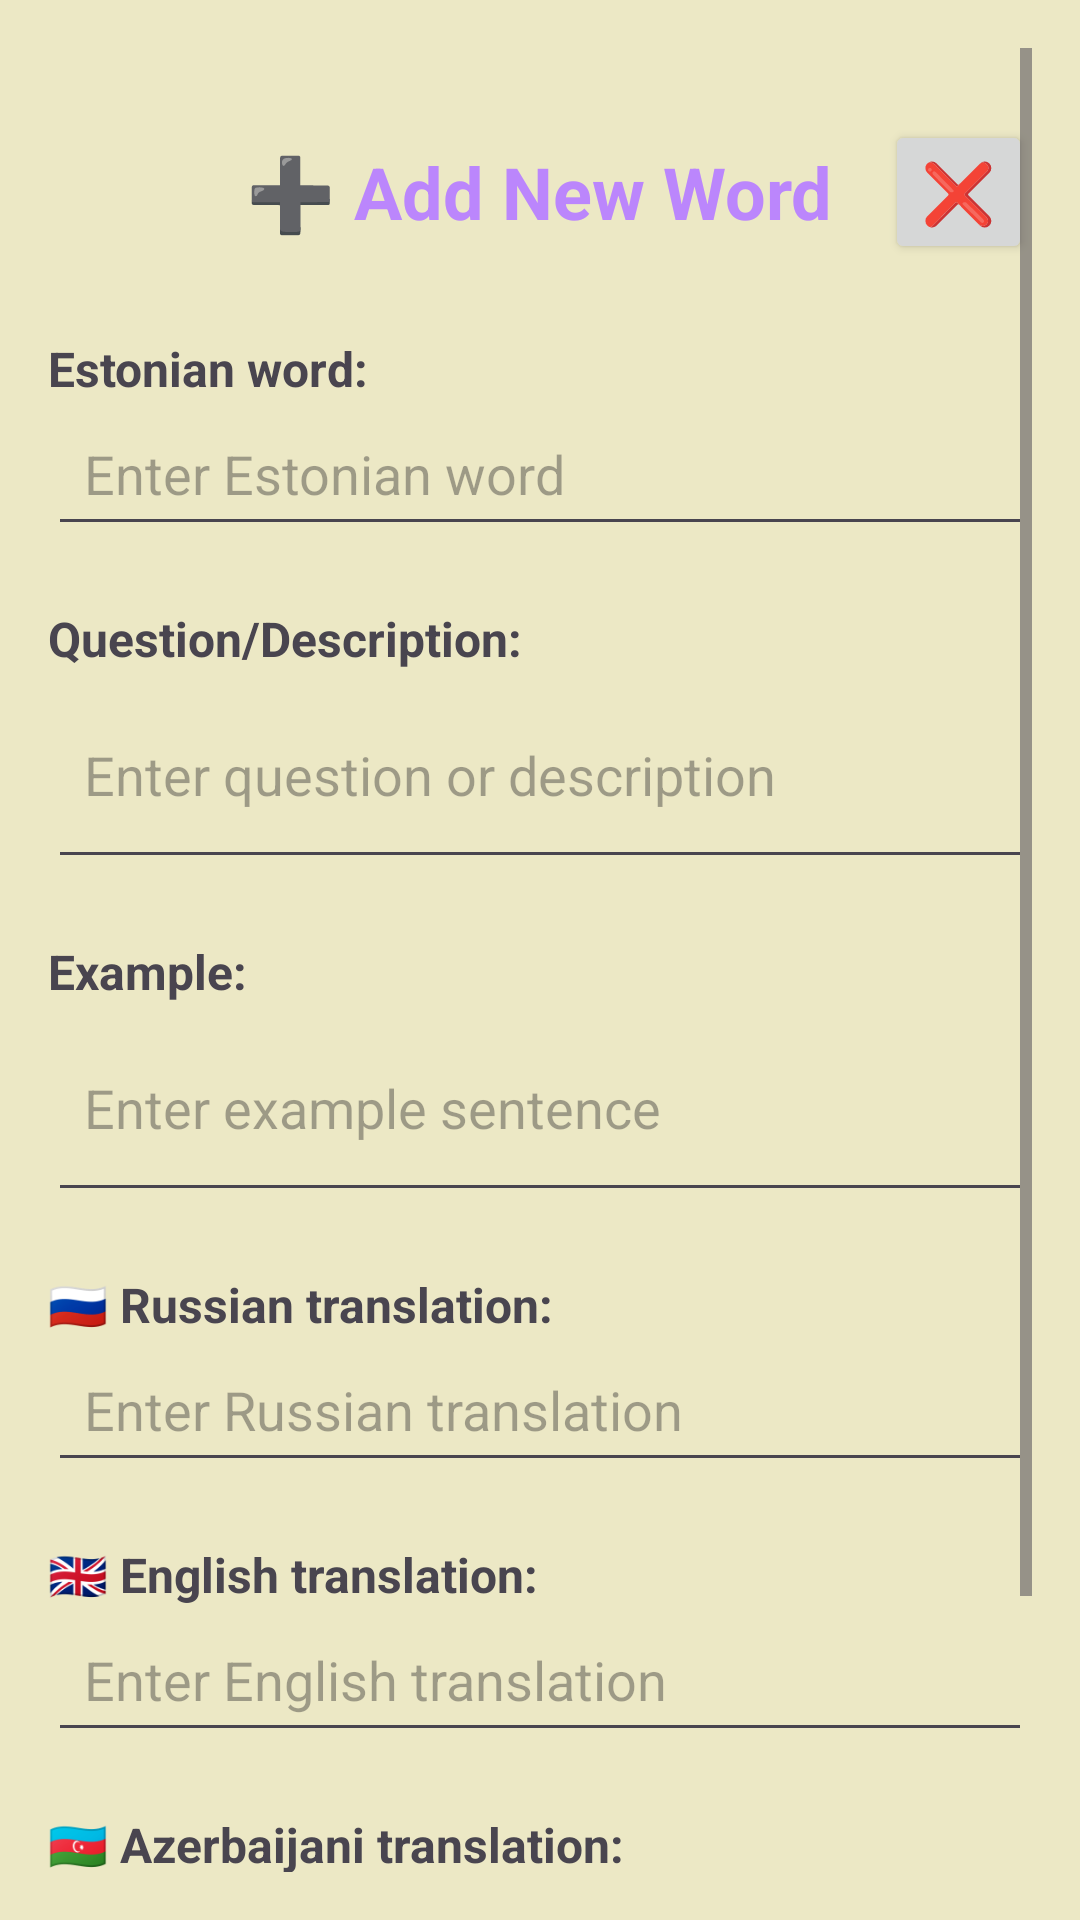

This screen was rendered from an Android layout file. Write that file and the resources it references.
<!-- AndroidManifest.xml: application theme Theme.MerjuMaterjalid -->
<!-- res/layout/activity_add_word.xml -->
<?xml version="1.0" encoding="utf-8"?>
<ScrollView xmlns:android="http://schemas.android.com/apk/res/android"
    xmlns:tools="http://schemas.android.com/tools"
    android:layout_width="match_parent"
    android:layout_height="match_parent"
    android:padding="16dp"
    tools:context=".AddWordActivity">

    <LinearLayout
        android:layout_width="match_parent"
        android:layout_height="wrap_content"
        android:orientation="vertical">

        
        <View
            android:layout_width="match_parent"
            android:layout_height="24dp" />

        
        <RelativeLayout
            android:layout_width="match_parent"
            android:layout_height="wrap_content"
            android:layout_marginBottom="16dp">

            <TextView
                android:layout_width="wrap_content"
                android:layout_height="wrap_content"
                android:text="➕ Add New Word"
                android:textSize="24sp"
                android:textStyle="bold"
                android:layout_centerInParent="true"
                android:textColor="@color/colorPrimary" />

            <Button
                android:id="@+id/closeButton"
                android:layout_width="wrap_content"
                android:layout_height="wrap_content"
                android:layout_alignParentEnd="true"
                android:text="❌"
                android:textSize="20sp"
                android:minWidth="48dp"
                android:minHeight="48dp" />

        </RelativeLayout>

        
        <TextView
            android:layout_width="wrap_content"
            android:layout_height="wrap_content"
            android:text="Estonian word:"
            android:textSize="16sp"
            android:textStyle="bold"
            android:layout_marginTop="8dp" />

        <EditText
            android:id="@+id/estonianWordInput"
            android:layout_width="match_parent"
            android:layout_height="wrap_content"
            android:hint="Enter Estonian word"
            android:inputType="text"
            android:padding="12dp"
            android:layout_marginBottom="12dp" />

        
        <TextView
            android:layout_width="wrap_content"
            android:layout_height="wrap_content"
            android:text="Question/Description:"
            android:textSize="16sp"
            android:textStyle="bold"
            android:layout_marginTop="8dp" />

        <EditText
            android:id="@+id/questionInput"
            android:layout_width="match_parent"
            android:layout_height="wrap_content"
            android:hint="Enter question or description"
            android:inputType="textMultiLine"
            android:minLines="2"
            android:padding="12dp"
            android:layout_marginBottom="12dp" />

        
        <TextView
            android:layout_width="wrap_content"
            android:layout_height="wrap_content"
            android:text="Example:"
            android:textSize="16sp"
            android:textStyle="bold"
            android:layout_marginTop="8dp" />

        <EditText
            android:id="@+id/exampleInput"
            android:layout_width="match_parent"
            android:layout_height="wrap_content"
            android:hint="Enter example sentence"
            android:inputType="textMultiLine"
            android:minLines="2"
            android:padding="12dp"
            android:layout_marginBottom="12dp" />

        
        <TextView
            android:layout_width="wrap_content"
            android:layout_height="wrap_content"
            android:text="🇷🇺 Russian translation:"
            android:textSize="16sp"
            android:textStyle="bold"
            android:layout_marginTop="8dp" />

        <EditText
            android:id="@+id/russianInput"
            android:layout_width="match_parent"
            android:layout_height="wrap_content"
            android:hint="Enter Russian translation"
            android:inputType="text"
            android:padding="12dp"
            android:layout_marginBottom="12dp" />

        
        <TextView
            android:layout_width="wrap_content"
            android:layout_height="wrap_content"
            android:text="🇬🇧 English translation:"
            android:textSize="16sp"
            android:textStyle="bold"
            android:layout_marginTop="8dp" />

        <EditText
            android:id="@+id/englishInput"
            android:layout_width="match_parent"
            android:layout_height="wrap_content"
            android:hint="Enter English translation"
            android:inputType="text"
            android:padding="12dp"
            android:layout_marginBottom="12dp" />

        
        <TextView
            android:layout_width="wrap_content"
            android:layout_height="wrap_content"
            android:text="🇦🇿 Azerbaijani translation:"
            android:textSize="16sp"
            android:textStyle="bold"
            android:layout_marginTop="8dp" />

        <EditText
            android:id="@+id/azerbaijaniInput"
            android:layout_width="match_parent"
            android:layout_height="wrap_content"
            android:hint="Enter Azerbaijani translation"
            android:inputType="text"
            android:padding="12dp"
            android:layout_marginBottom="24dp" />

        
        <Button
            android:id="@+id/saveButton"
            android:layout_width="match_parent"
            android:layout_height="wrap_content"
            android:text="💾 Save Word"
            android:textSize="18sp"
            android:padding="16dp" />

    </LinearLayout>

</ScrollView>
<!-- resources referenced by this layout -->
<resources>
  <color name="colorPrimary">#BB86FC</color>
  <style name="Theme.MerjuMaterjalid" parent="Base.Theme.MerjuMaterjalid" />
  <style name="Base.Theme.MerjuMaterjalid" parent="Theme.Material3.DayNight.NoActionBar">
          
          <item name="colorPrimary">@color/colorPrimary</item>
          <item name="colorOnPrimary">@color/colorOnPrimary</item>
          <item name="colorSecondary">@color/colorSecondary</item>
          <item name="colorOnSecondary">@color/colorOnSecondary</item>
  
          
          <item name="android:colorBackground">#ECE8C5</item>
  
          
      </style>
  <color name="colorOnPrimary">#FFFFFF</color>
  <color name="colorSecondary">#03DAC6</color>
  <color name="colorOnSecondary">#000000</color>
</resources>
